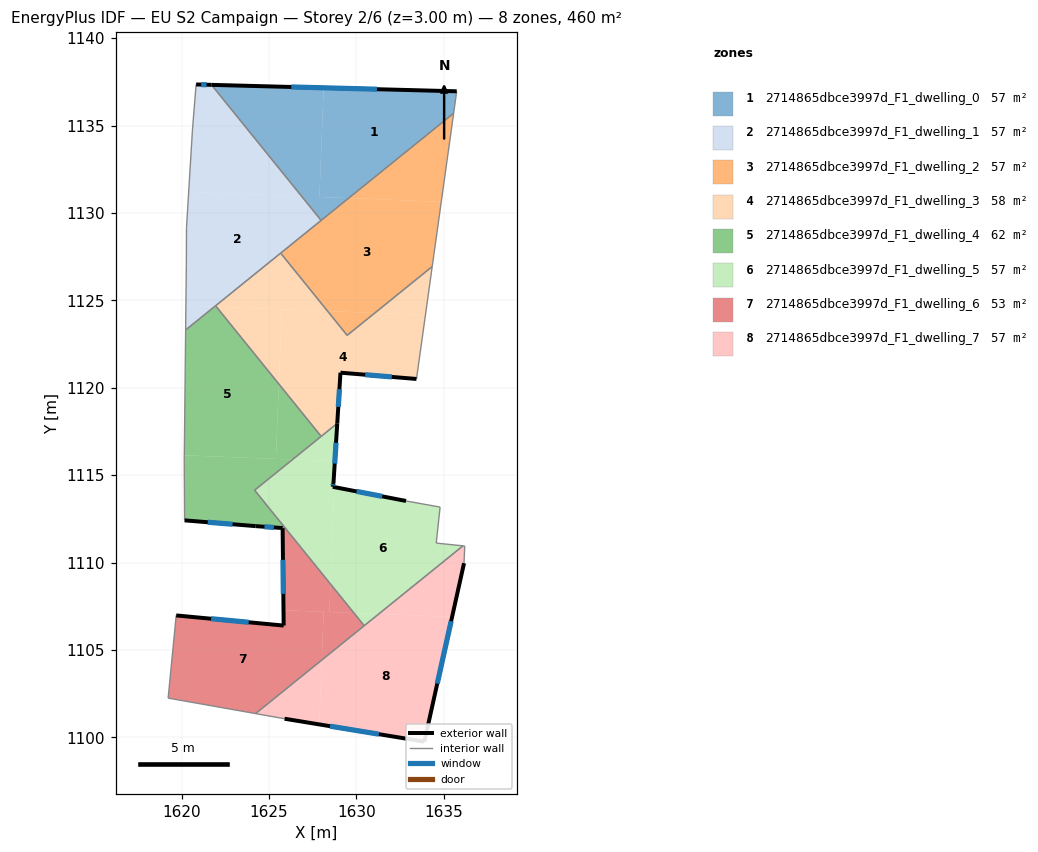
=== STOREY PLAN SPEC (per zone: floor XY polygon, exterior-wall plan segments, windows/doors) ===
zone 1: 2714865dbce3997d_F1_dwelling_0  (57.4 m²)
  floor: (1635.75, 1136.96) (1635.57, 1135.71) (1629.56, 1130.85) (1627.89, 1130.92) (1628.13, 1137.16)
  floor: (1628.13, 1137.16) (1627.89, 1130.92) (1629.56, 1130.85) (1627.99, 1129.58) (1621.72, 1137.33)
  exterior wall: (1635.75, 1136.96) – (1621.72, 1137.33)  [14.0 m]
    window: (1631.18, 1137.08) – (1626.28, 1137.21)  [5.1 m²]
  interior walls: 3
zone 2: 2714865dbce3997d_F1_dwelling_1  (57.4 m²)
  floor: (1626.87, 1130.96) (1627.99, 1129.58) (1621.88, 1124.64) (1620.25, 1124.70) (1620.28, 1127.00) (1620.29, 1129.16) (1620.41, 1131.21)
  floor: (1621.88, 1124.64) (1620.24, 1123.31) (1620.25, 1124.70)
  floor: (1621.72, 1137.33) (1626.87, 1130.96) (1620.41, 1131.21) (1620.63, 1134.75) (1620.84, 1137.35)
  exterior wall: (1621.72, 1137.33) – (1620.84, 1137.35)  [0.9 m]
    window: (1621.43, 1137.34) – (1621.12, 1137.35)  [0.3 m²]
  interior walls: 8
zone 3: 2714865dbce3997d_F1_dwelling_2  (57.4 m²)
  floor: (1631.06, 1124.28) (1629.48, 1123.00) (1628.36, 1124.38)
  floor: (1635.57, 1135.71) (1634.86, 1130.64) (1629.56, 1130.85)
  floor: (1634.86, 1130.64) (1634.34, 1126.93) (1631.06, 1124.28) (1628.36, 1124.38) (1625.67, 1127.70) (1629.56, 1130.85)
  interior walls: 5
zone 4: 2714865dbce3997d_F1_dwelling_3  (57.8 m²)
  floor: (1625.73, 1124.49) (1625.57, 1120.22) (1622.00, 1124.63)
  floor: (1633.96, 1124.17) (1633.44, 1120.50) (1629.09, 1120.86) (1628.91, 1117.96) (1627.99, 1117.22) (1625.57, 1120.22) (1625.73, 1124.49) (1628.36, 1124.38) (1629.48, 1123.00) (1631.06, 1124.28)
  floor: (1634.34, 1126.93) (1633.96, 1124.17) (1631.06, 1124.28)
  floor: (1625.67, 1127.70) (1628.36, 1124.38) (1622.00, 1124.63) (1621.95, 1124.69)
  exterior wall: (1629.09, 1120.86) – (1633.44, 1120.50)  [4.4 m]
    window: (1630.51, 1120.75) – (1632.03, 1120.62)  [1.6 m²]
  exterior wall: (1628.91, 1117.96) – (1629.09, 1120.86)  [2.9 m]
    window: (1628.97, 1118.91) – (1629.04, 1119.92)  [1.1 m²]
  interior walls: 6
zone 5: 2714865dbce3997d_F1_dwelling_4  (62.0 m²)
  floor: (1626.35, 1115.89) (1624.18, 1114.14) (1625.78, 1112.16) (1625.79, 1111.97) (1624.24, 1112.08) (1620.18, 1112.41) (1620.16, 1115.78) (1620.16, 1116.14)
  floor: (1625.57, 1120.22) (1627.99, 1117.22) (1626.35, 1115.89) (1625.40, 1115.93)
  floor: (1622.00, 1124.63) (1625.57, 1120.22) (1625.40, 1115.93) (1620.16, 1116.14) (1620.24, 1123.31) (1621.88, 1124.64)
  exterior wall: (1624.24, 1112.08) – (1625.79, 1111.97)  [1.5 m]
    window: (1624.75, 1112.05) – (1625.28, 1112.01)  [0.6 m²]
  exterior wall: (1620.18, 1112.41) – (1624.24, 1112.08)  [4.1 m]
    window: (1621.50, 1112.31) – (1622.92, 1112.19)  [1.5 m²]
  interior walls: 7
zone 6: 2714865dbce3997d_F1_dwelling_5  (57.0 m²)
  floor: (1634.80, 1113.17) (1634.57, 1111.11) (1636.10, 1110.95) (1631.28, 1107.06) (1629.87, 1107.11) (1628.52, 1108.77) (1628.74, 1114.32) (1632.84, 1113.52)
  floor: (1628.77, 1115.80) (1628.69, 1114.55) (1628.66, 1114.33) (1628.74, 1114.32) (1628.52, 1108.77) (1624.18, 1114.14) (1626.35, 1115.89)
  floor: (1631.28, 1107.06) (1630.45, 1106.39) (1629.87, 1107.11)
  floor: (1628.91, 1117.96) (1628.77, 1115.80) (1626.35, 1115.89)
  exterior wall: (1628.66, 1114.33) – (1628.69, 1114.55)  [0.2 m]
    window: (1628.67, 1114.41) – (1628.68, 1114.48)  [0.1 m²]
  exterior wall: (1632.84, 1113.52) – (1628.66, 1114.33)  [4.3 m]
    window: (1631.48, 1113.79) – (1630.02, 1114.07)  [1.6 m²]
  exterior wall: (1628.69, 1114.55) – (1628.91, 1117.96)  [3.4 m]
    window: (1628.77, 1115.66) – (1628.84, 1116.85)  [1.3 m²]
  interior walls: 8
zone 7: 2714865dbce3997d_F1_dwelling_6  (52.9 m²)
  floor: (1628.13, 1107.18) (1628.03, 1104.42) (1624.24, 1101.36) (1619.23, 1102.24) (1619.69, 1106.97) (1625.84, 1106.39) (1625.84, 1107.27)
  floor: (1625.78, 1112.16) (1628.52, 1108.77) (1628.46, 1107.17) (1625.84, 1107.27)
  floor: (1628.52, 1108.77) (1629.87, 1107.11) (1628.46, 1107.17)
  floor: (1629.87, 1107.11) (1630.45, 1106.39) (1628.03, 1104.42) (1628.13, 1107.18)
  exterior wall: (1625.84, 1106.39) – (1619.69, 1106.97)  [6.2 m]
    window: (1623.84, 1106.58) – (1621.70, 1106.79)  [2.3 m²]
  exterior wall: (1625.79, 1111.97) – (1625.84, 1106.39)  [5.6 m]
    window: (1625.80, 1110.16) – (1625.83, 1108.21)  [2.0 m²]
  interior walls: 5
zone 8: 2714865dbce3997d_F1_dwelling_7  (57.4 m²)
  floor: (1635.48, 1106.89) (1633.90, 1099.75) (1627.88, 1100.74) (1628.03, 1104.42) (1631.28, 1107.06)
  floor: (1628.03, 1104.42) (1627.88, 1100.74) (1625.90, 1101.06) (1624.24, 1101.36)
  floor: (1636.20, 1110.94) (1636.17, 1109.96) (1635.48, 1106.89) (1631.28, 1107.06) (1636.10, 1110.95)
  exterior wall: (1625.90, 1101.06) – (1633.90, 1099.75)  [8.1 m]
    window: (1628.50, 1100.64) – (1631.29, 1100.18)  [3.0 m²]
  exterior wall: (1633.90, 1099.75) – (1636.17, 1109.96)  [10.5 m]
    window: (1634.63, 1103.07) – (1635.43, 1106.64)  [3.8 m²]
  interior walls: 5

=== DERIVED (storey summary) ===
Building: EU S2 Campaign
Storey: 2 of 6  (floor level z = 3.00 m)
Storey gross floor area: 459.5 m²
Zones on this storey: 8
  - 2714865dbce3997d_F1_dwelling_0: floor 57.4 m²; exterior wall 14.0 m (42.1 m²); 1 window(s) 5.1 m²; WWR 12.2%
  - 2714865dbce3997d_F1_dwelling_1: floor 57.4 m²; exterior wall 0.9 m (2.6 m²); 1 window(s) 0.3 m²; WWR 12.2%
  - 2714865dbce3997d_F1_dwelling_2: floor 57.4 m²
  - 2714865dbce3997d_F1_dwelling_3: floor 57.8 m²; exterior wall 7.3 m (21.8 m²); 2 window(s) 2.7 m²; WWR 12.2%
  - 2714865dbce3997d_F1_dwelling_4: floor 62.0 m²; exterior wall 5.6 m (16.9 m²); 2 window(s) 2.1 m²; WWR 12.2%
  - 2714865dbce3997d_F1_dwelling_5: floor 57.0 m²; exterior wall 7.9 m (23.7 m²); 3 window(s) 2.9 m²; WWR 12.2%
  - 2714865dbce3997d_F1_dwelling_6: floor 52.9 m²; exterior wall 11.8 m (35.3 m²); 2 window(s) 4.3 m²; WWR 12.2%
  - 2714865dbce3997d_F1_dwelling_7: floor 57.4 m²; exterior wall 18.6 m (55.7 m²); 2 window(s) 6.8 m²; WWR 12.2%
Zone adjacency (shared interzone walls):
  - 2714865dbce3997d_F1_dwelling_0 ↔ 2714865dbce3997d_F1_dwelling_1
  - 2714865dbce3997d_F1_dwelling_0 ↔ 2714865dbce3997d_F1_dwelling_2
  - 2714865dbce3997d_F1_dwelling_1 ↔ 2714865dbce3997d_F1_dwelling_2
  - 2714865dbce3997d_F1_dwelling_1 ↔ 2714865dbce3997d_F1_dwelling_3
  - 2714865dbce3997d_F1_dwelling_1 ↔ 2714865dbce3997d_F1_dwelling_4
  - 2714865dbce3997d_F1_dwelling_2 ↔ 2714865dbce3997d_F1_dwelling_3
  - 2714865dbce3997d_F1_dwelling_3 ↔ 2714865dbce3997d_F1_dwelling_4
  - 2714865dbce3997d_F1_dwelling_3 ↔ 2714865dbce3997d_F1_dwelling_5
  - 2714865dbce3997d_F1_dwelling_4 ↔ 2714865dbce3997d_F1_dwelling_5
  - 2714865dbce3997d_F1_dwelling_4 ↔ 2714865dbce3997d_F1_dwelling_6
  - 2714865dbce3997d_F1_dwelling_5 ↔ 2714865dbce3997d_F1_dwelling_6
  - 2714865dbce3997d_F1_dwelling_5 ↔ 2714865dbce3997d_F1_dwelling_7
  - 2714865dbce3997d_F1_dwelling_6 ↔ 2714865dbce3997d_F1_dwelling_7